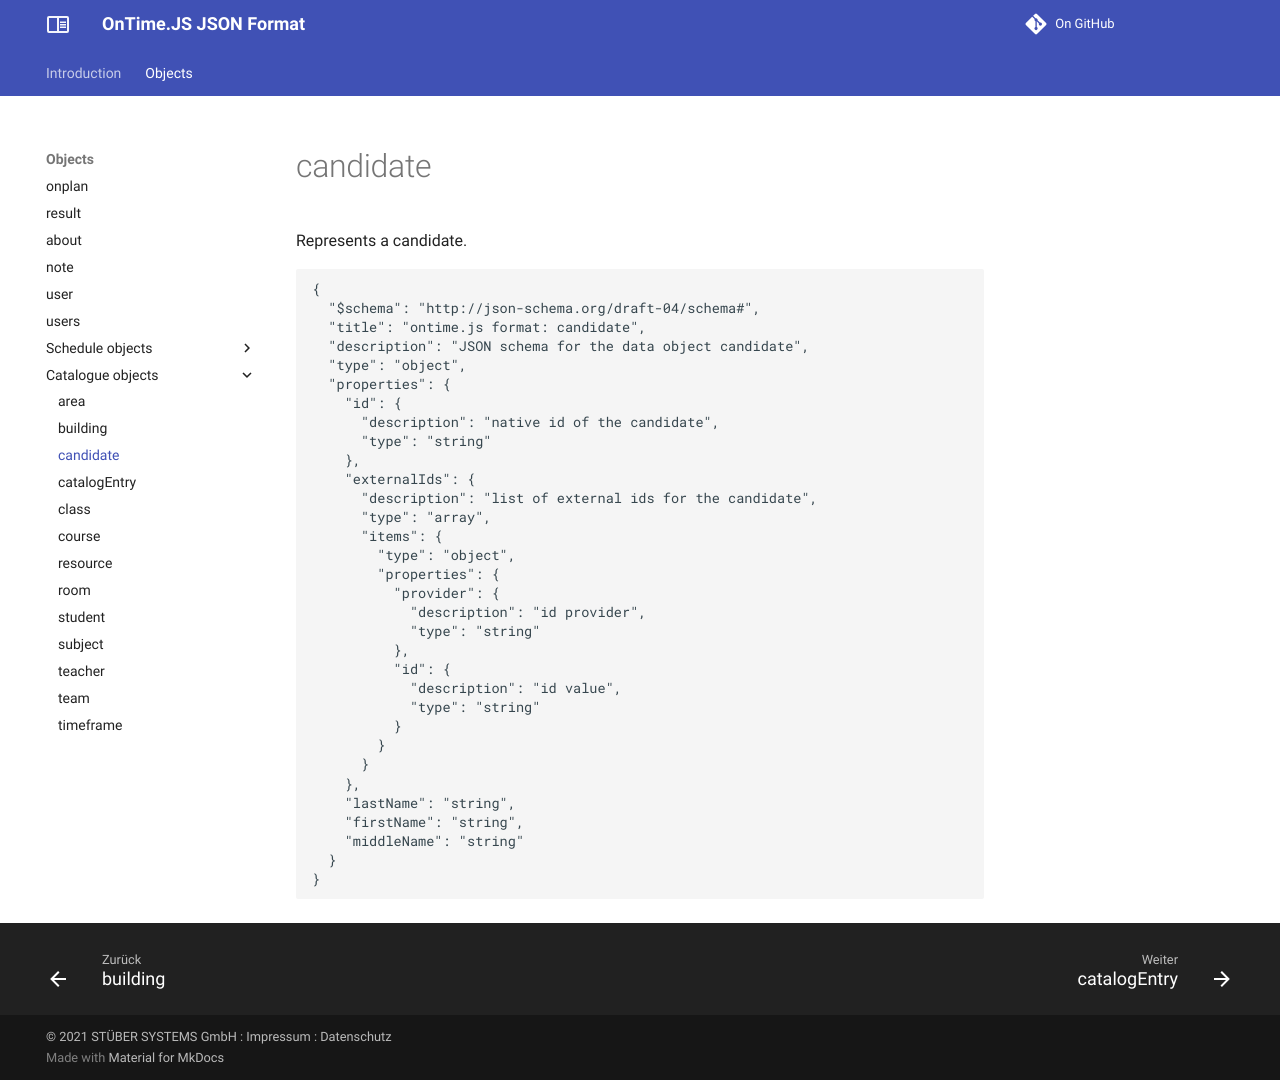

repository: stuebersystems/doc.ontimejs-json · page: objects/candidate/index.html · generator: mkdocs

# candidate

Represents a candidate.

```` json
{
  "$schema": "http://json-schema.org/draft-04/schema#",
  "title": "ontime.js format: candidate",
  "description": "JSON schema for the data object candidate",
  "type": "object",
  "properties": {
    "id": {
      "description": "native id of the candidate",
      "type": "string"
    },
    "externalIds": {
      "description": "list of external ids for the candidate",
      "type": "array",
      "items": {
        "type": "object",
        "properties": {
          "provider": {
            "description": "id provider",
            "type": "string"
          },
          "id": {
            "description": "id value",
            "type": "string"
          }
        }
      }
    },
    "lastName": "string",
    "firstName": "string",
    "middleName": "string"
  }
}
````
